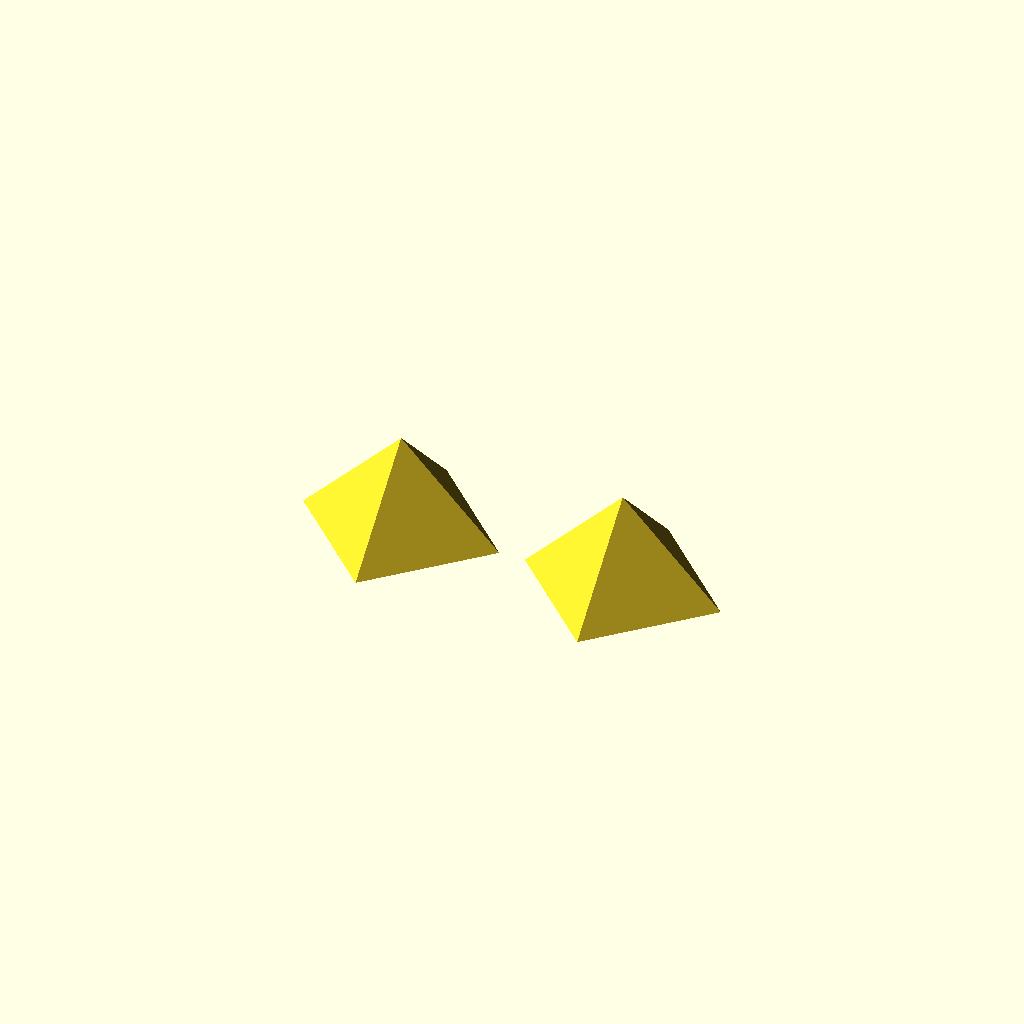
Cell 1 — every parameter at its default value.
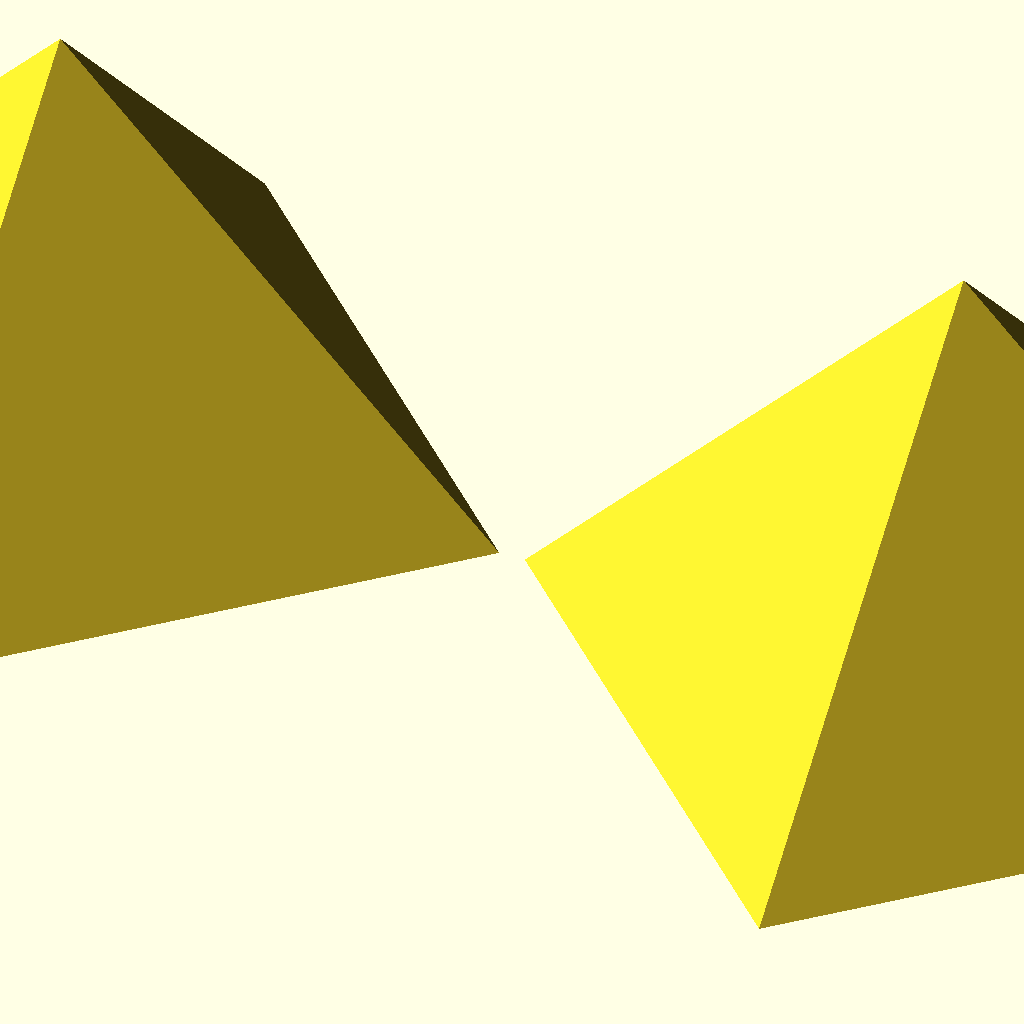
Cell 2: the same model with inside_radius = 100.
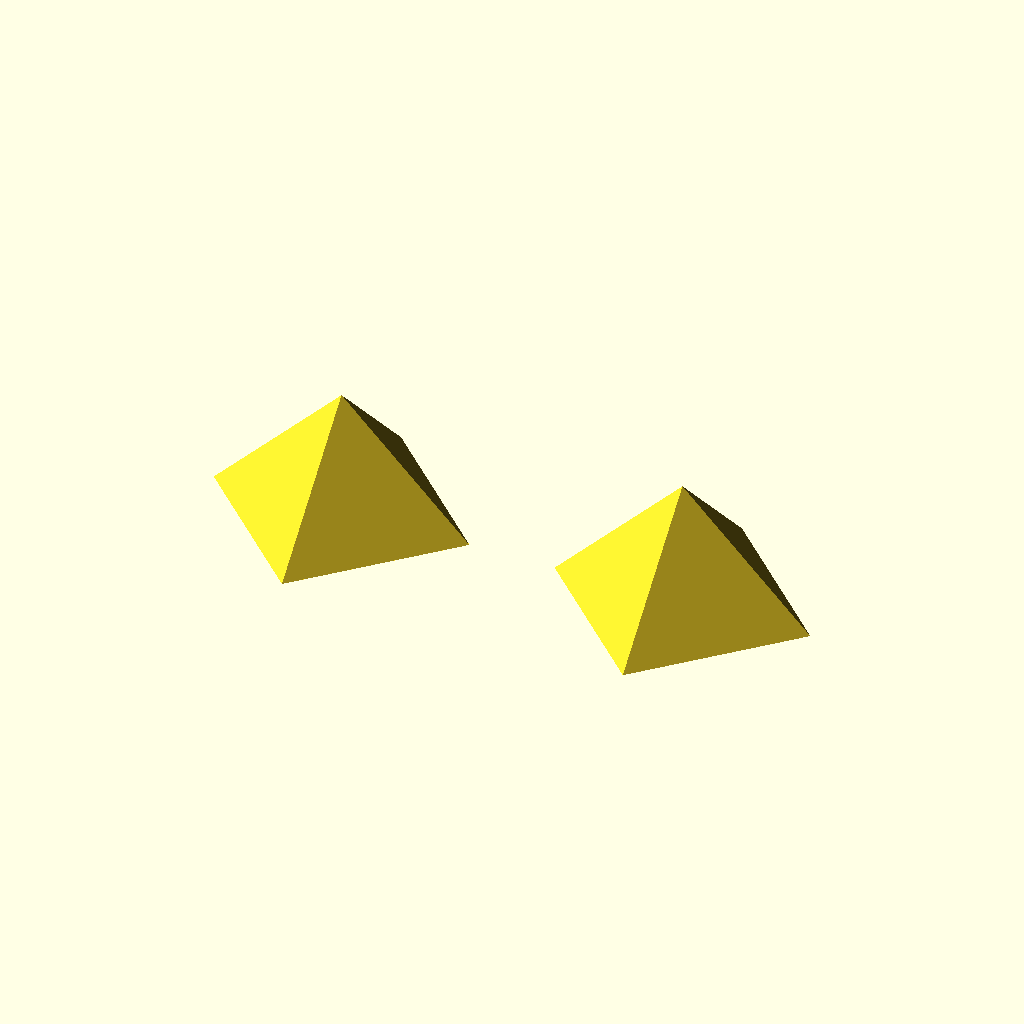
Cell 3: thickness = 10 (everything else at default).
All cells are drawn from one camera (rotation 55°, 0°, 25°, orthographic, colour scheme Cornfield), so only the parameter changes between them.
OpenSCAD source file scadFiles/989456/1561618.scad:
inside_radius = 20; //[1:100]

thickness=3; //[1:10]





translate([inside_radius+2*thickness,0,0])

polyhedron(

  points=concat(inside_radius*[ [1,0,0],[0,-1,0],[-1,0,0],[0,1,0], // the four points at base

           [0,0,1]  ],     // the apex point 

              (inside_radius+thickness)*[ [1,0,0],[0,-1,0],[-1,0,0],[0,1,0], // the four points at base

           [0,0,1]  ]),     // the apex point

  faces=[ [0,1,4],[1,2,4],[2,3,4],[3,0,4],              // each triangle side

          [0,4,1]+[5,5,5],[1,4,2]+[5,5,5],[2,4,3]+[5,5,5],[3,4,0]+[5,5,5],

          [1,0,5,6], [2,1,6,7],[3,2,7,8],[0,3,8,5]  ]

 );

 

 translate(-1*[inside_radius+2*thickness,0,0])

polyhedron(

  points=concat(inside_radius*[ [1,0,0],[0,-1,0],[-1,0,0],[0,1,0], // the four points at base

           [0,0,1]  ],     // the apex point 

              (inside_radius+thickness)*[ [1,0,0],[0,-1,0],[-1,0,0],[0,1,0], // the four points at base

           [0,0,1]  ]),     // the apex point

  faces=[ [0,1,4],[1,2,4],[2,3,4],[3,0,4],              // each triangle side

          [0,4,1]+[5,5,5],[1,4,2]+[5,5,5],[2,4,3]+[5,5,5],[3,4,0]+[5,5,5],

          [1,0,5,6], [2,1,6,7],[3,2,7,8],[0,3,8,5]  ]

 );
Parameter table extracted from the source (name, type, default, range or options):
inside_radius: number, default 20, range 1 to 100
thickness: number, default 3, range 1 to 10
